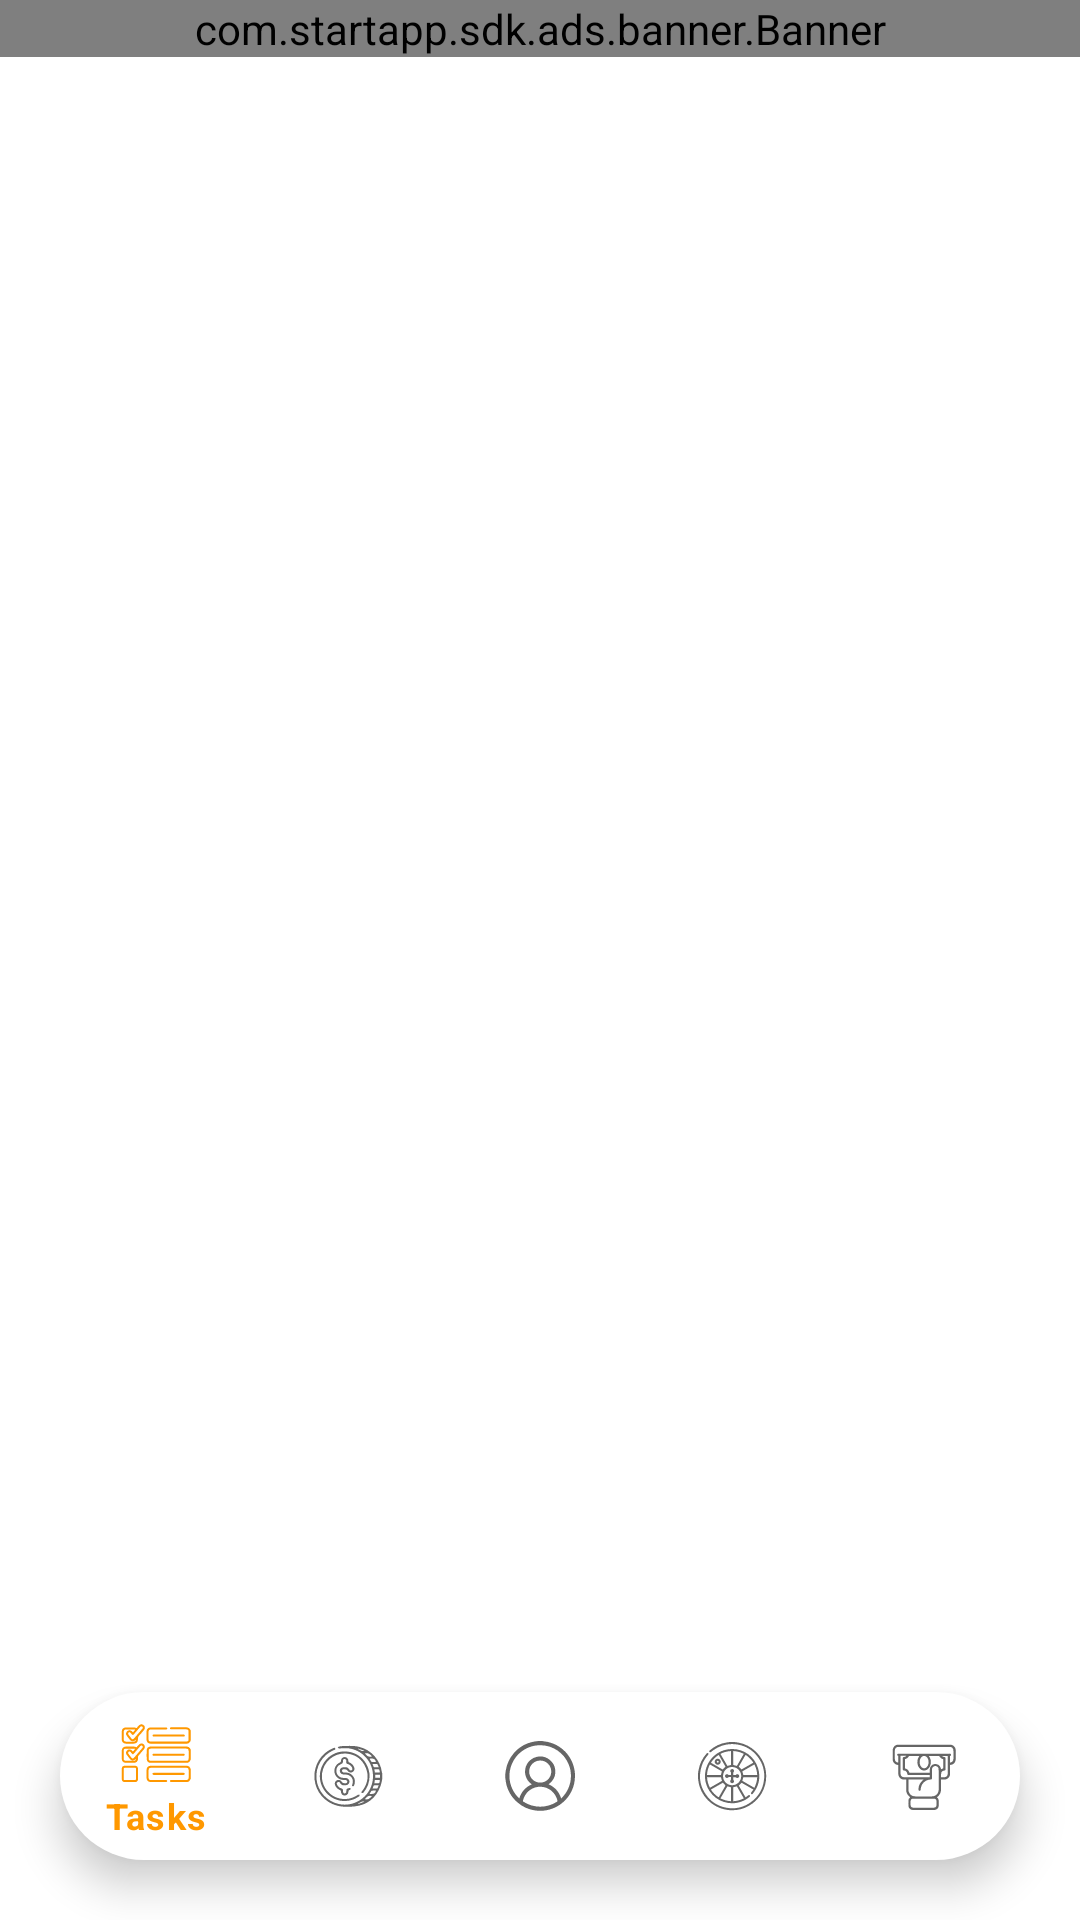

The Android layout XML behind this screen, and the referenced resources:
<!-- AndroidManifest.xml: application theme Theme.MoneyDrop -->
<!-- res/layout/activity_main.xml -->
<?xml version="1.0" encoding="utf-8"?>
<androidx.constraintlayout.widget.ConstraintLayout xmlns:android="http://schemas.android.com/apk/res/android"
    xmlns:app="http://schemas.android.com/apk/res-auto"
    xmlns:tools="http://schemas.android.com/tools"
    android:layout_width="match_parent"
    android:layout_height="match_parent"
    tools:context=".MainActivity">


    <com.startapp.sdk.ads.banner.Banner
        android:id="@+id/startAppBanner"
        android:layout_width="match_parent"
        android:layout_height="wrap_content"
        android:layout_centerHorizontal="true"
        app:layout_constraintEnd_toEndOf="parent"
        app:layout_constraintStart_toStartOf="parent"
        app:layout_constraintTop_toTopOf="parent" />

    <FrameLayout
        android:id="@+id/fragment_container_main"
        android:layout_width="match_parent"
        android:layout_height="0dp"
        app:layout_constraintBottom_toTopOf="@+id/bottomNavigationView"
        app:layout_constraintTop_toBottomOf="@+id/startAppBanner" />

    <com.google.android.material.bottomnavigation.BottomNavigationView
        android:id="@+id/bottomNavigationView"
        android:layout_width="match_parent"
        android:layout_height="wrap_content"
        app:layout_constraintBottom_toBottomOf="parent"
        android:layout_margin="20dp"
        android:elevation="20dp"
        android:background="@drawable/navigator_background"
        app:layout_constraintEnd_toEndOf="parent"
        app:layout_constraintStart_toStartOf="parent"
        app:menu="@menu/bottom_menu" />
</androidx.constraintlayout.widget.ConstraintLayout>
<!-- resources referenced by this layout -->
<resources>
  <!-- drawable navigator_background (drawable) -->
  <?xml version="1.0" encoding="utf-8"?>
  <selector xmlns:android="http://schemas.android.com/apk/res/android">
  <item>
      <shape
          android:shape="rectangle">
          <solid android:color="@color/white"/>
          <corners android:radius="50dp"/>
      </shape>
  </item>
  </selector>
  <style name="Theme.MoneyDrop" parent="Theme.MaterialComponents.DayNight.DarkActionBar">
          
          <item name="colorPrimary">@color/purple_500</item>
          <item name="colorPrimaryVariant">@color/purple_700</item>
          <item name="colorOnPrimary">@color/white</item>
          
          <item name="colorSecondary">@color/teal_200</item>
          <item name="colorSecondaryVariant">@color/teal_700</item>
          <item name="colorOnSecondary">@color/black</item>
          
          <item name="android:statusBarColor" tools:targetApi="l">?attr/colorPrimaryVariant</item>
          
      </style>
  <color name="white">#FFFFFFFF</color>
  <color name="purple_500">#ff9800</color>
  <color name="purple_700">#c66900</color>
  <color name="teal_200">#ffc947</color>
  <color name="teal_700">#ff9800</color>
  <color name="black">#FF000000</color>
</resources>
